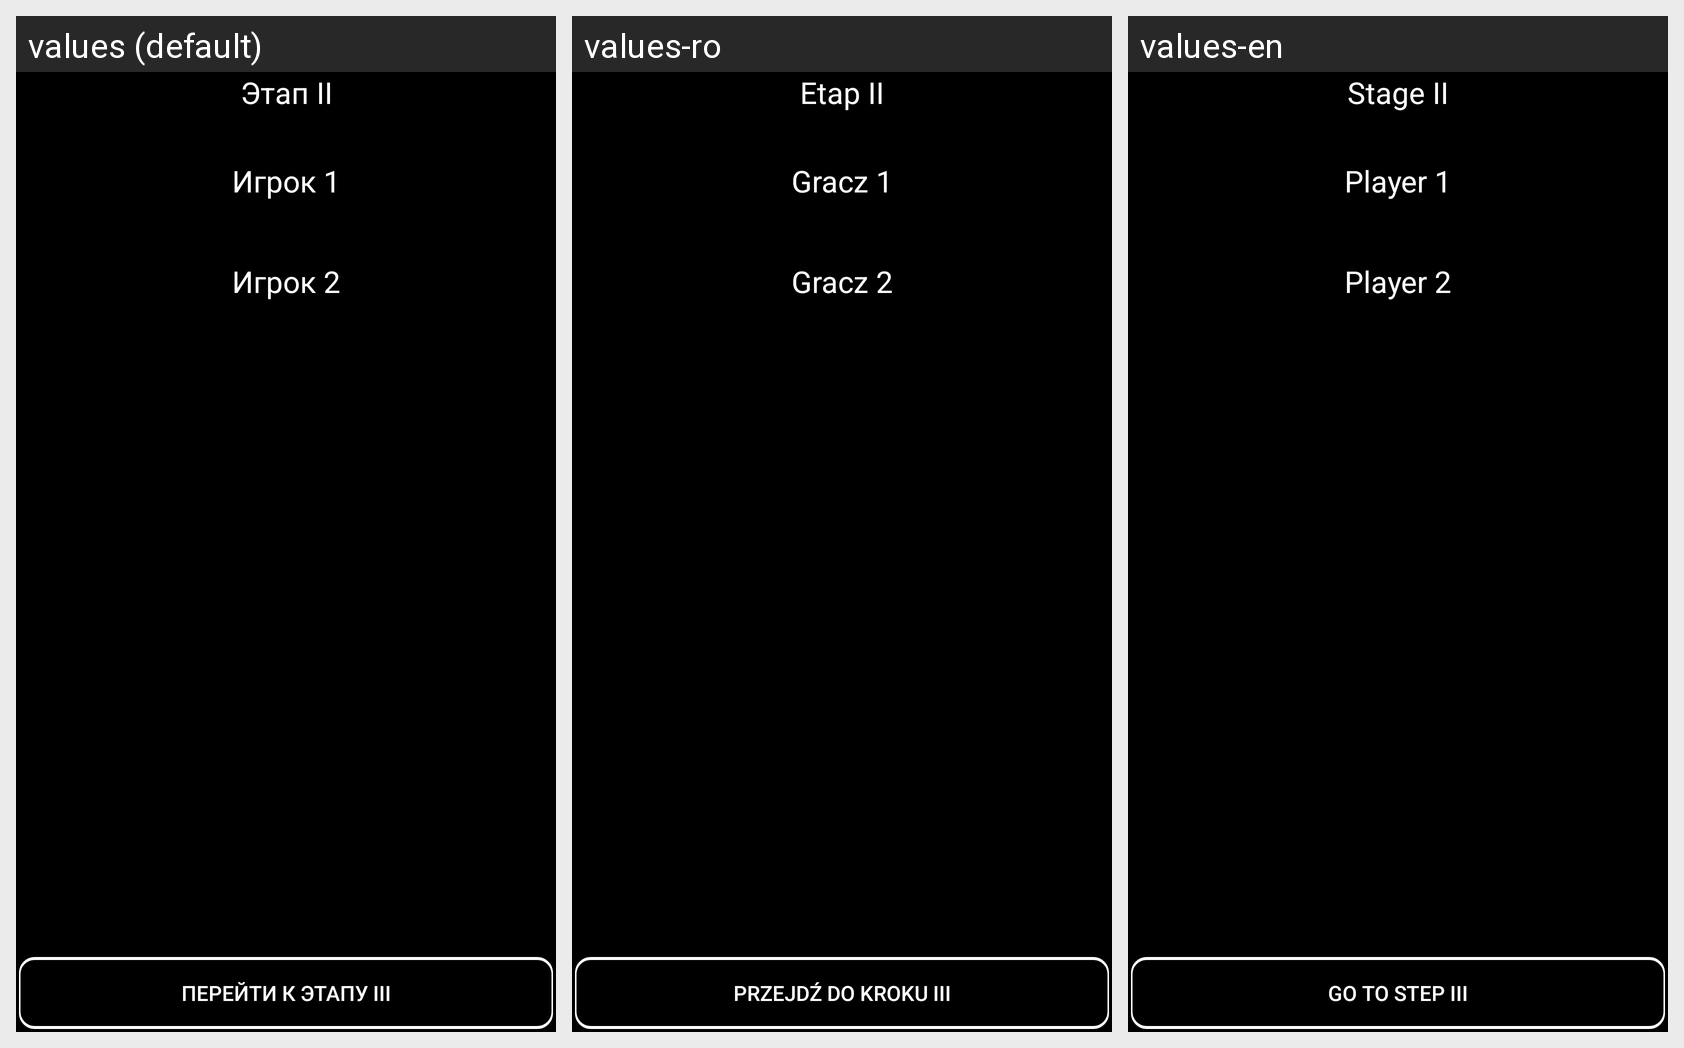

The same Android screen rendered under several of its app's locales, left to right. List the strings drawn on it with the default value and each locale's translation.
Android screen res/layout/activity_result_stage2.xml rendered under 3 locales, left to right: values (default), values-ro, values-en. Device: Nexus 5 (rendered at 1080×1920; each locale shown at half size, 540×960, under a caption strip naming it); theme AppTheme.
Strings drawn on this screen, with the default value and each locale's value (text and hints the layout hard-codes, and strings that could not be matched under every locale, appear in the picture but are not listed):

NextStage3
  values: Перейти к Этапу III
  values-ro: Przejdź do kroku III
  values-en: Go to Step III

brs2
  values: Этап II
  values-ro: Etap II
  values-en: Stage II

player_1
  values: Игрок 1
  values-ro: Gracz 1
  values-en: Player 1

player_2
  values: Игрок 2
  values-ro: Gracz 2
  values-en: Player 2
